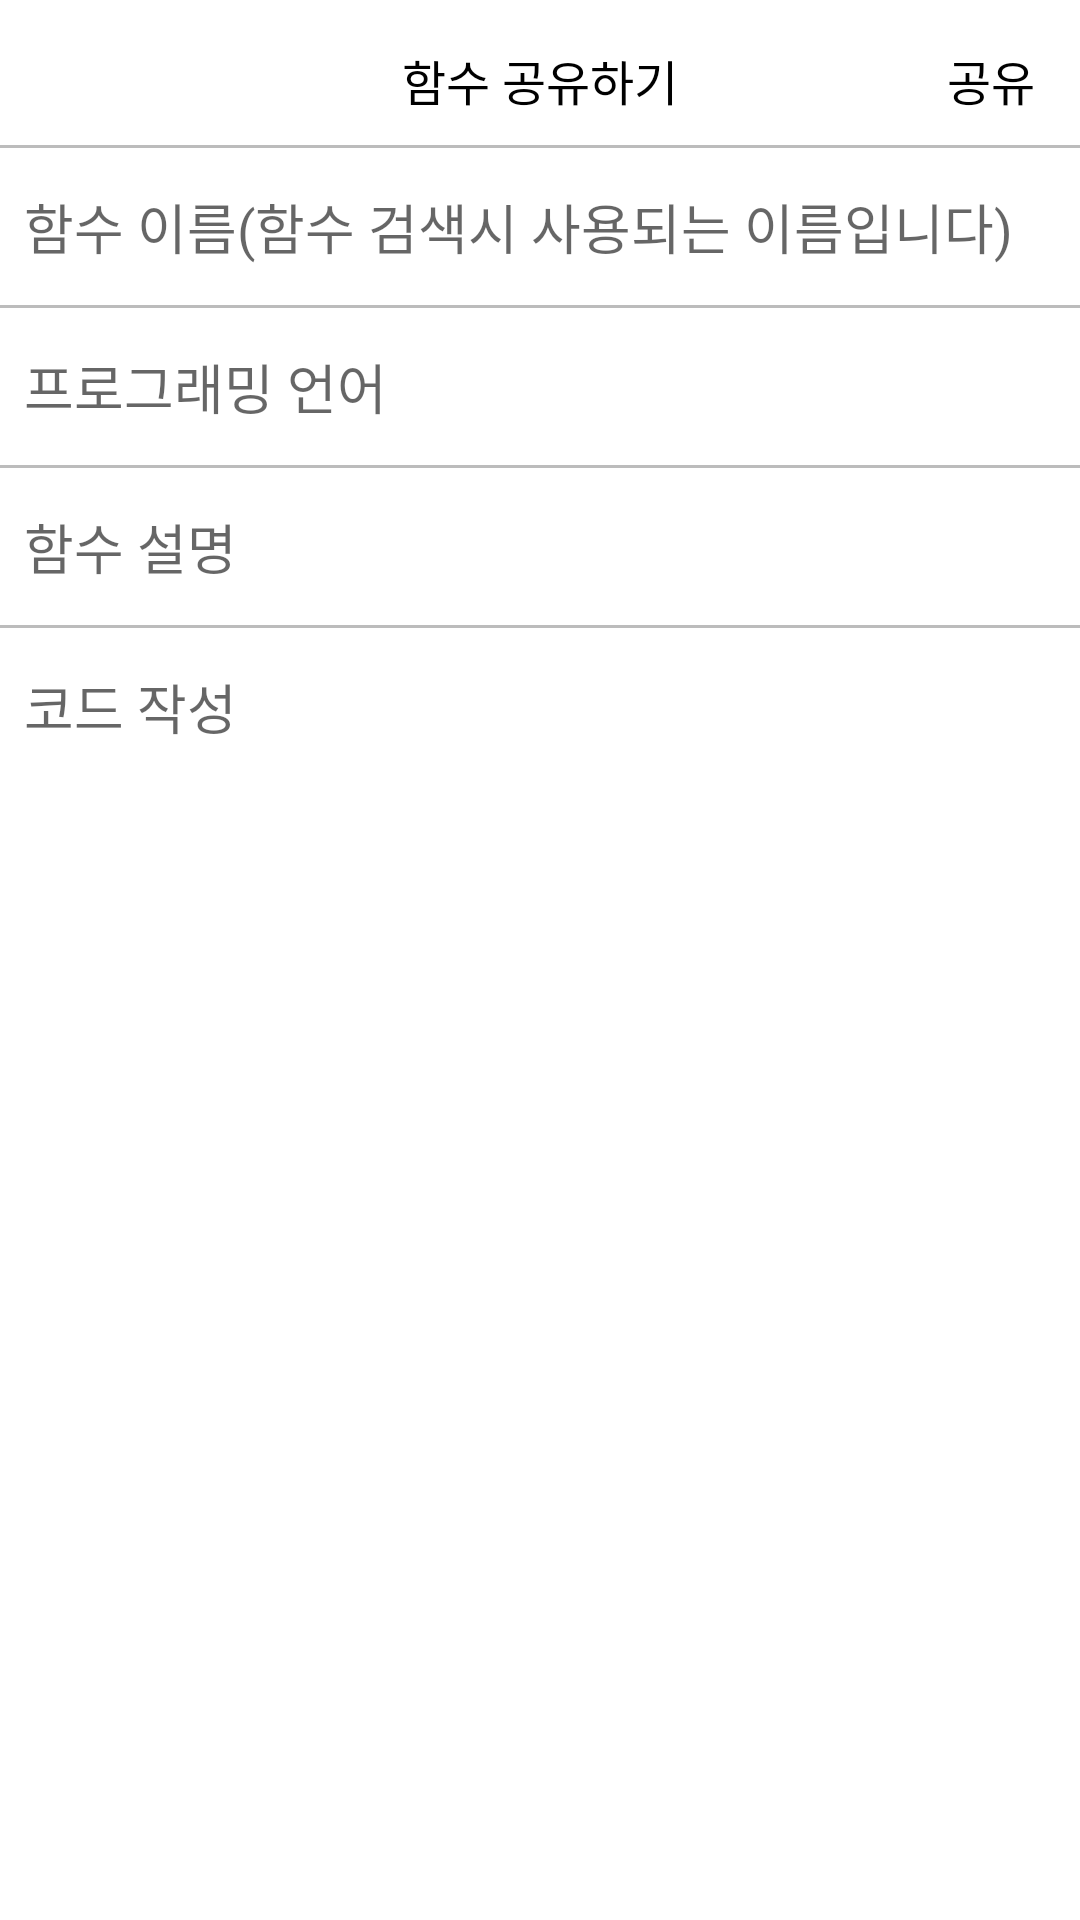

Layout XML and referenced resources for this Android screen:
<!-- AndroidManifest.xml: application theme custom_theme -->
<!-- res/layout/fragment_write_bottom_sheet.xml -->
<?xml version="1.0" encoding="utf-8"?>
<androidx.coordinatorlayout.widget.CoordinatorLayout xmlns:android="http://schemas.android.com/apk/res/android"
    xmlns:tools="http://schemas.android.com/tools"
    android:layout_width="match_parent"
    android:layout_height="match_parent"
    xmlns:app="http://schemas.android.com/apk/res-auto"
    tools:content=".fragment.AddPortfolioBottomSheet">

    <androidx.appcompat.widget.LinearLayoutCompat
        android:layout_width="match_parent"
        android:layout_height="match_parent"
        android:orientation="vertical">

        <androidx.constraintlayout.widget.ConstraintLayout
            android:layout_width="match_parent"
            android:layout_height="wrap_content">

            <androidx.constraintlayout.utils.widget.ImageFilterView
                android:id="@+id/closeButton"
                android:layout_width="20dp"
                android:layout_height="20dp"
                android:layout_margin="15dp"
                android:src="@drawable/close"
                app:layout_constraintStart_toStartOf="parent"
                app:layout_constraintTop_toTopOf="parent" />

            <TextView
                android:id="@+id/titleTextView"
                android:layout_width="wrap_content"
                android:layout_height="wrap_content"
                android:layout_gravity="center"
                android:layout_marginTop="15dp"
                android:text="함수 공유하기"
                android:textColor="@color/black"
                android:textSize="16sp"
                app:layout_constraintEnd_toEndOf="parent"
                app:layout_constraintStart_toStartOf="parent"
                app:layout_constraintTop_toTopOf="parent" />

            <TextView
                android:id="@+id/addButton"
                android:layout_width="wrap_content"
                android:layout_height="wrap_content"
                android:layout_marginEnd="15dp"
                android:text="공유"
                android:textColor="@color/black"
                android:textSize="16sp"
                app:layout_constraintBottom_toBottomOf="@id/titleTextView"
                app:layout_constraintEnd_toEndOf="parent"
                app:layout_constraintTop_toTopOf="@id/titleTextView" />

        </androidx.constraintlayout.widget.ConstraintLayout>

        <View
            android:layout_width="match_parent"
            android:layout_height="1dp"
            android:layout_marginTop="10dp"
            android:background="@color/gray" />

        <EditText
            android:id="@+id/functionNameEditText"
            android:layout_width="match_parent"
            android:layout_height="wrap_content"
            android:layout_marginTop="5dp"
            android:background="@null"
            android:hint="함수 이름(함수 검색시 사용되는 이름입니다)"
            android:padding="8dp"
            android:textSize="18sp" />

        <View
            android:layout_width="match_parent"
            android:layout_height="1dp"
            android:layout_marginTop="5dp"
            android:background="@color/gray" />

        <TextView
            android:id="@+id/LanguageTextView"
            android:layout_width="match_parent"
            android:layout_height="wrap_content"
            android:layout_marginTop="5dp"
            android:background="@null"
            android:hint="프로그래밍 언어"
            android:padding="8dp"
            android:textSize="18sp" />

        <View
            android:layout_width="match_parent"
            android:layout_height="1dp"
            android:layout_marginTop="5dp"
            android:background="@color/gray" />

        <EditText
            android:id="@+id/descriptionEditText"
            android:layout_width="match_parent"
            android:layout_height="wrap_content"
            android:layout_marginTop="5dp"
            android:background="@null"
            android:hint="함수 설명"
            android:padding="8dp"
            android:textSize="18sp" />

        <View
            android:layout_width="match_parent"
            android:layout_height="1dp"
            android:layout_marginTop="5dp"
            android:background="@color/gray" />


        <EditText
            android:id="@+id/codeEditText"
            android:layout_width="match_parent"
            android:layout_height="match_parent"
            android:layout_marginTop="5dp"
            android:background="@null"
            android:gravity="top"
            android:hint="코드 작성"
            android:minHeight="400dp"
            android:padding="8dp" />

    </androidx.appcompat.widget.LinearLayoutCompat>


</androidx.coordinatorlayout.widget.CoordinatorLayout>
<!-- resources referenced by this layout -->
<resources>
  <color name="black">#FF000000</color>
  <color name="gray">#BCBCBC</color>
  <style name="custom_theme" parent="Theme.MaterialComponents.DayNight.NoActionBar">
          <item name="android:statusBarColor" tools:targetApi="l">@color/main_background</item>
          <item name="android:windowLightStatusBar">false</item>
  
  
      </style>
  <color name="main_background">#252525</color>
</resources>
